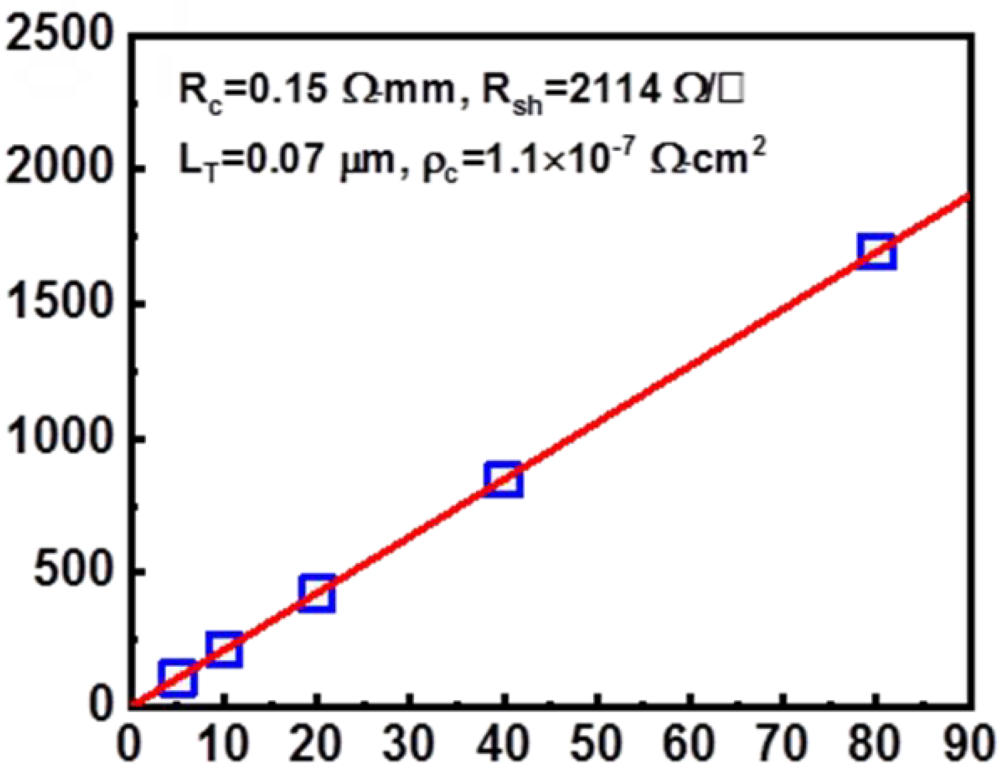

The data file committed next to this chart (first rows):
x, Curve1
4.881, 107.2
9.863, 211.9
19.92, 425.5
39.76, 846.7
80.1, 1702
